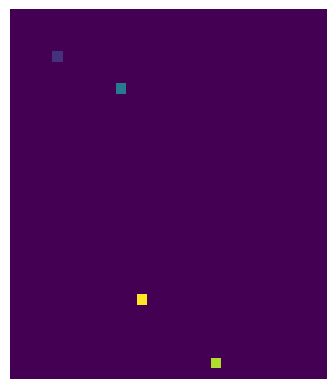

This chart was generated by the following Python code: (Note: this script raises an exception after producing the figure.)

    
    

import numpy as np
import numpy.random as rand
import scipy.ndimage as ndimage


def generate_field(x, y, num_rewards, max_reward):
    '''
    Generate Field with the rewards
    '''
    field = np.zeros((x,y), dtype=np.uint8)
    
    for i in range(num_rewards):
        field[rand.randint(x), rand.randint(y)] = rand.choice(max_reward)
    
    return field

def softmax(x):
    '''
    Softmax algorithm after the forumla: e^x/sum(e^x)
    '''
    e_x = np.exp(x) 
    return e_x / e_x.sum()

class QLearning:
    """
    This class contains all the necessary methods to navigate through
    a maze or game with the help of a little bit of Q-Learning.
    """
    
    def __init__(self, learning_rate, map_x, map_y):
        """
        Initializes the QLearning Algorithm with the necessary parameters.
        """
        # q stores the q_values for each action in each space of the field
        self.q = np.zeros((len(ACTIONS), map_x, map_y))
        self.gamma = learning_rate
        # start on a random position in the field
        self.pos = [np.random.randint(map_x), np.random.randint(map_y)]
        # remember the map extend for further navigation
        self.map_x = map_x
        self.map_y = map_y
    
    def get_coordinates(self, choice):
        """
        Returns the coordinates that follow a certain choice, depending
        on the current position of the student
        """
        cur_pos = self.pos.copy()
        y_new = cur_pos[0]
        x_new = cur_pos[1]
        
        if   choice == 'up'   : x_new -= 1 if x_new > 0 else 0
        elif choice == 'down' : x_new += 1 if x_new < self.map_x else 0            
        elif choice == 'left' : y_new -= 1 if y_new > 0 else 0                
        elif choice == 'right': y_new += 1 if y_new < self.map_y else 0
        else: raise ActionError('No such action:', name)
            
        return (x_new, y_new)
        
        
    def update(self):
        # get qvals for the current state of the player
        qvals = self.q[:,self.pos[0], self.pos[1]]
        # select next action and exectue it
        dist = softmax(np.asarray(qvals))
        choice = np.random.choice(ACTIONS, p=dist)
        
        #receive the reward for this
        rew = FIELD[self.pos[0],self.pos[1]]
        
        #observe new state
        print(choice)
        new_pos = self.get_coordinates(choice)
        
        #update q-value
        self.q[choice, self.pos[0], self.pos[1]] = rew + self.gamma*max(self.q[:, new_pos[0], new_pos[1]])
        
        #update current position
        self.pos = new_pos
        
        return self.q
        

%matplotlib notebook

import matplotlib.pyplot as plt

# maze size an learning iterations
m_x = 35
m_y = 30

steps = 100

#Global variables

ACTIONS = ['up','down','right','left']

FIELD = generate_field(m_x, m_y, 4, 90)

figure = plt.figure('Field')
plt.axis('off')

plt.imshow(FIELD, interpolation='none')
figure.canvas.draw()

#generate player
player = QLearning(0.9, m_x, m_y)

# learning
for i in range(steps):     
    player_map = player.update()
    
print(player_map)

import numpy as np
lala = np.zeros((4,10,12))

pos = [3,4]
print(pos)

la = lala.copy()
actions = ['up','down','right','left']
#print(len(actions))

#print(np.random.randint(9))

#print((np.random.randint(45), np.random.randint(12)))

import numpy as np

maze = np.array([[0, 0, 1], [0, 0, 0]])
actions = [lambda c : (c[0], c[1] + 1),
           lambda c : (c[0], c[1] - 1),
           lambda c : (c[0] - 1, c[1]),
           lambda c : (c[0] + 1, c[1])]

def move(pos, direction):
    new_pos = actions[direction](pos)
    for dim, c in enumerate(new_pos):
        if c < 0 or c >= maze.shape[dim]:
            raise ValueError('Action impossible.')
    return new_pos

# (Initialize parameters)
gamma = 0.9

# Initialize q(s, a) <- 0
q = np.zeros((np.prod(maze.shape), len(actions)))

# Observe current state s
position = (0, 0)
s = np.ravel_multi_index(position, maze.shape)

# Repeat
for iteration in range(10000):
    # Select action a
    a = np.random.randint(len(actions))
    # Execute action a (if possible)
    try:
        position = move(position, a)
    except ValueError:
        continue

    # Receive reward r
    r = maze[position]
    # Observe new state s_n
    s_n = np.ravel_multi_index(position, maze.shape)

    # Update q(s, a)
    q[s, a] = r + gamma * np.max(q[s_n, :])

    # Update s
    s = s_n

print(q)
